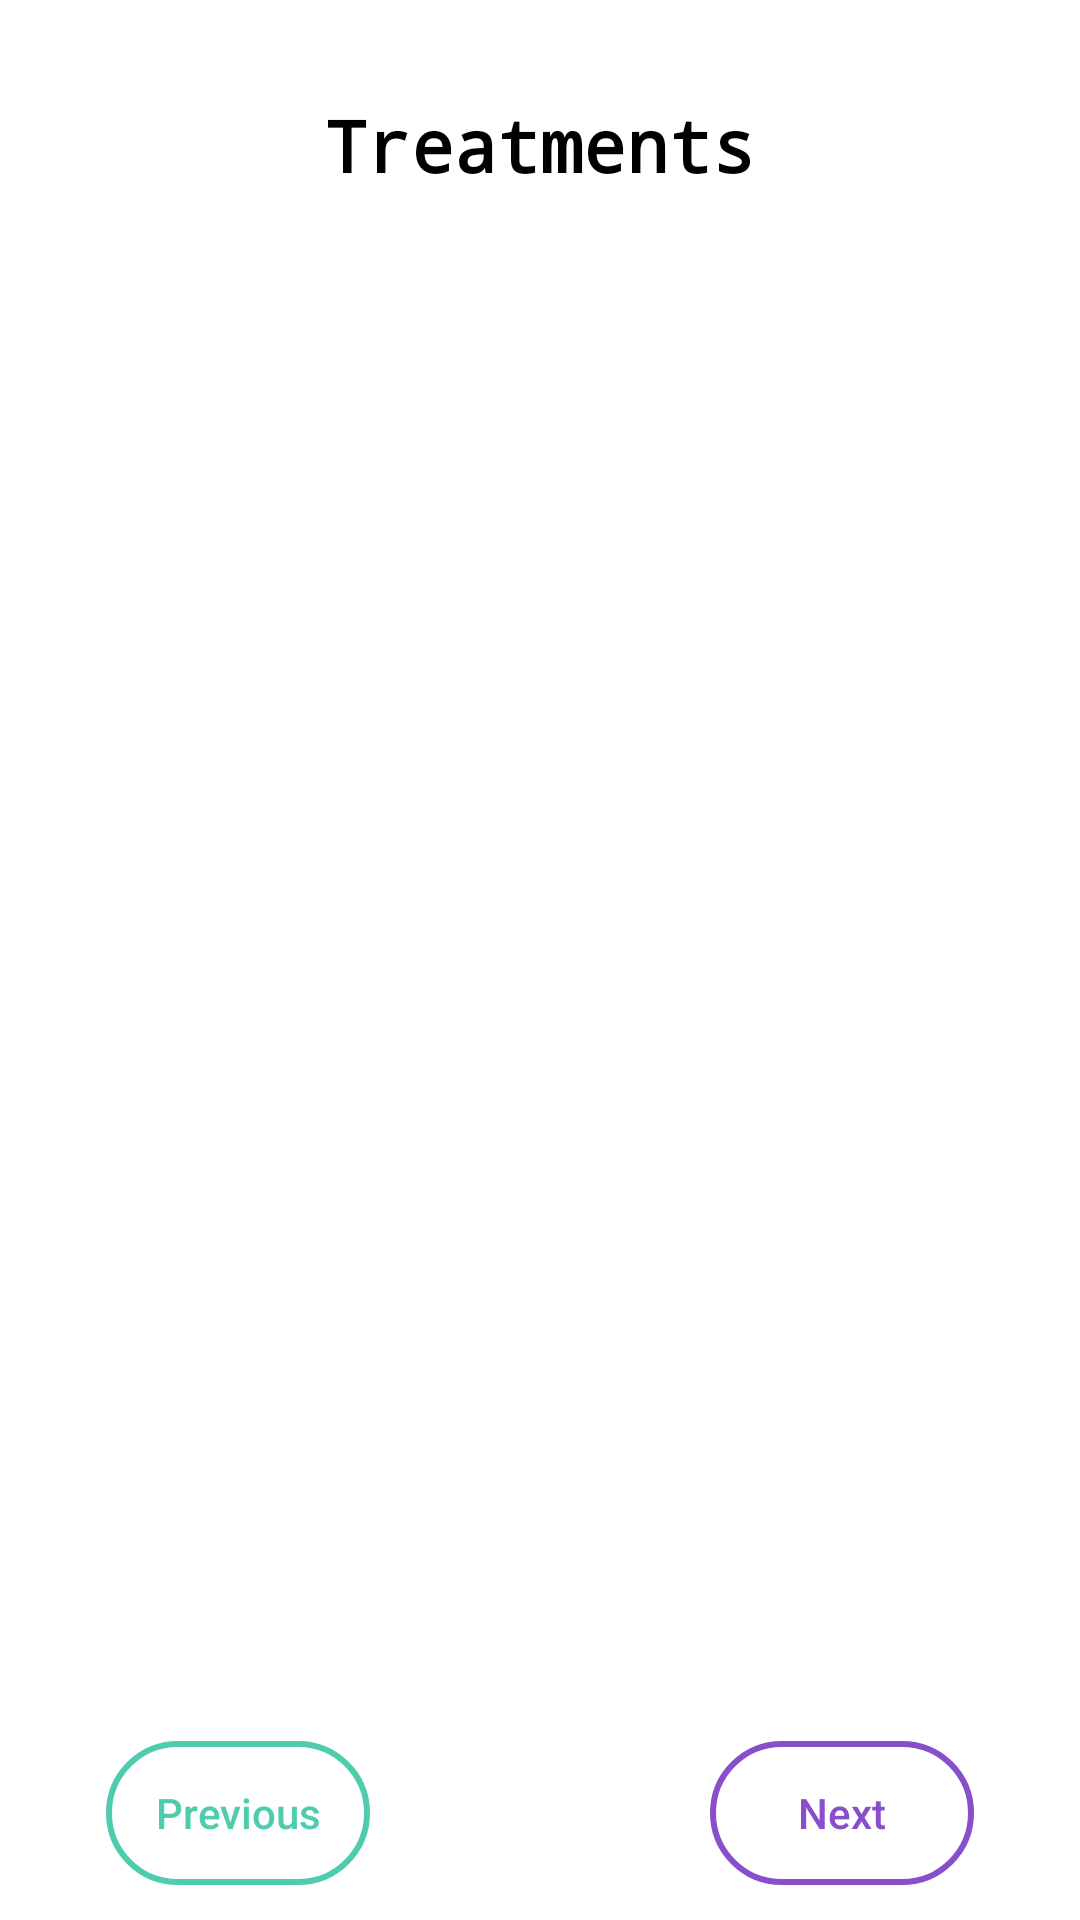

The Android layout XML behind this screen, and the referenced resources:
<!-- AndroidManifest.xml: application theme AppTheme.FullScreen -->
<!-- res/layout/fragment_treatments.xml -->
<?xml version="1.0" encoding="utf-8"?>
<layout xmlns:android="http://schemas.android.com/apk/res/android"
    xmlns:app="http://schemas.android.com/apk/res-auto"
    xmlns:tools="http://schemas.android.com/tools"
    tools:context=".fragments.TreatmentsFragment">

    
    <androidx.constraintlayout.widget.ConstraintLayout
        android:layout_width="match_parent"
        android:layout_height="match_parent"
        android:background="@android:color/white">

        <TextView
            android:id="@+id/treatmentsFragmentHeader"
            android:layout_width="wrap_content"
            android:layout_height="wrap_content"
            android:layout_marginTop="32dp"
            android:fontFamily="monospace"
            android:text="@string/treatments_Header"
            android:textAlignment="center"
            android:textColor="#000000"
            android:textSize="24sp"
            android:textStyle="bold"
            app:layout_constraintEnd_toEndOf="parent"
            app:layout_constraintStart_toStartOf="parent"
            app:layout_constraintTop_toTopOf="parent" />

        <ScrollView
            android:id="@+id/treatmentsFragmentHeaderScrollView"
            android:layout_width="0dp"
            android:layout_height="510dp"
            android:layout_marginTop="10dp"
            app:layout_constraintEnd_toEndOf="parent"
            app:layout_constraintStart_toStartOf="parent"
            app:layout_constraintTop_toBottomOf="@id/treatmentsFragmentHeader">


            <TextView
                android:id="@+id/treatments_fragment_text"
                android:layout_width="match_parent"
                android:layout_height="wrap_content"
                android:lineSpacingMultiplier="1.5"
                android:padding="16dp"
                android:text="@{com.thedroidcamp.qvid19.ConstantsKt.treatment}"
                android:textColor="#000000"
                android:textSize="18sp"
                android:textStyle="normal" />
        </ScrollView>

        <Button
            android:id="@+id/treatments_fragment_previous_button"
            android:layout_width="wrap_content"
            android:layout_height="wrap_content"
            android:layout_marginStart="32dp"
            android:layout_marginTop="16dp"
            android:layout_marginBottom="32dp"
            android:background="@drawable/green_border"
            android:text="@string/previous_button"
            android:textAllCaps="false"
            android:textColor="@color/greenish"
            app:layout_constraintBottom_toBottomOf="parent"
            app:layout_constraintEnd_toStartOf="@id/treatments_fragment_next_button"
            app:layout_constraintHorizontal_bias="0.5"
            app:layout_constraintStart_toStartOf="parent"
            app:layout_constraintTop_toBottomOf="@id/treatmentsFragmentHeaderScrollView" />

        <Button
            android:id="@+id/treatments_fragment_next_button"
            android:layout_width="wrap_content"
            android:layout_height="wrap_content"
            android:layout_marginStart="110dp"
            android:layout_marginTop="16dp"
            android:layout_marginEnd="32dp"
            android:layout_marginBottom="32dp"
            android:background="@drawable/purple_border"
            android:text="@string/next_button"
            android:textAllCaps="false"
            android:textColor="@color/purple_ish"
            app:layout_constraintBottom_toBottomOf="parent"
            app:layout_constraintEnd_toEndOf="parent"
            app:layout_constraintHorizontal_bias="0.5"
            app:layout_constraintStart_toEndOf="@id/treatments_fragment_previous_button"
            app:layout_constraintTop_toBottomOf="@id/treatmentsFragmentHeaderScrollView" />


    </androidx.constraintlayout.widget.ConstraintLayout>


</layout>
<!-- resources referenced by this layout -->
<resources>
  <color name="greenish">#4FCCAE</color>
  <color name="purple_ish">#874FCC</color>
  <!-- drawable green_border (drawable) -->
  <?xml version="1.0" encoding="utf-8"?>
  <shape
      xmlns:android="http://schemas.android.com/apk/res/android"
      android:shape="rectangle">
  
      <corners android:radius="190dp"/>
      <stroke android:color="@color/greenish"
          android:width="2dp"/>
  
  </shape>
  <!-- drawable purple_border (drawable) -->
  <?xml version="1.0" encoding="utf-8"?>
  <shape
      xmlns:android="http://schemas.android.com/apk/res/android"
      android:shape="rectangle">
  
      <corners android:radius="190dp"/>
      <stroke android:color="@color/purple_ish"
          android:width="2dp"/>
  
  </shape>
  <string name="next_button">Next</string>
  <string name="previous_button">Previous</string>
  <string name="treatments_Header">Treatments</string>
  <style name="AppTheme.FullScreen" parent="Theme.MaterialComponents.Light.NoActionBar">
          
          <item name="colorPrimary">@color/colorPrimary</item>
          <item name="colorPrimaryDark">@color/purple_ish_dark</item>
          <item name="colorAccent">@color/purple_ish</item>
  
          <item name="android:windowBackground">@color/purple_ish</item>
      </style>
  <color name="colorPrimary">#6200EE</color>
  <color name="purple_ish_dark">#573088</color>
</resources>
